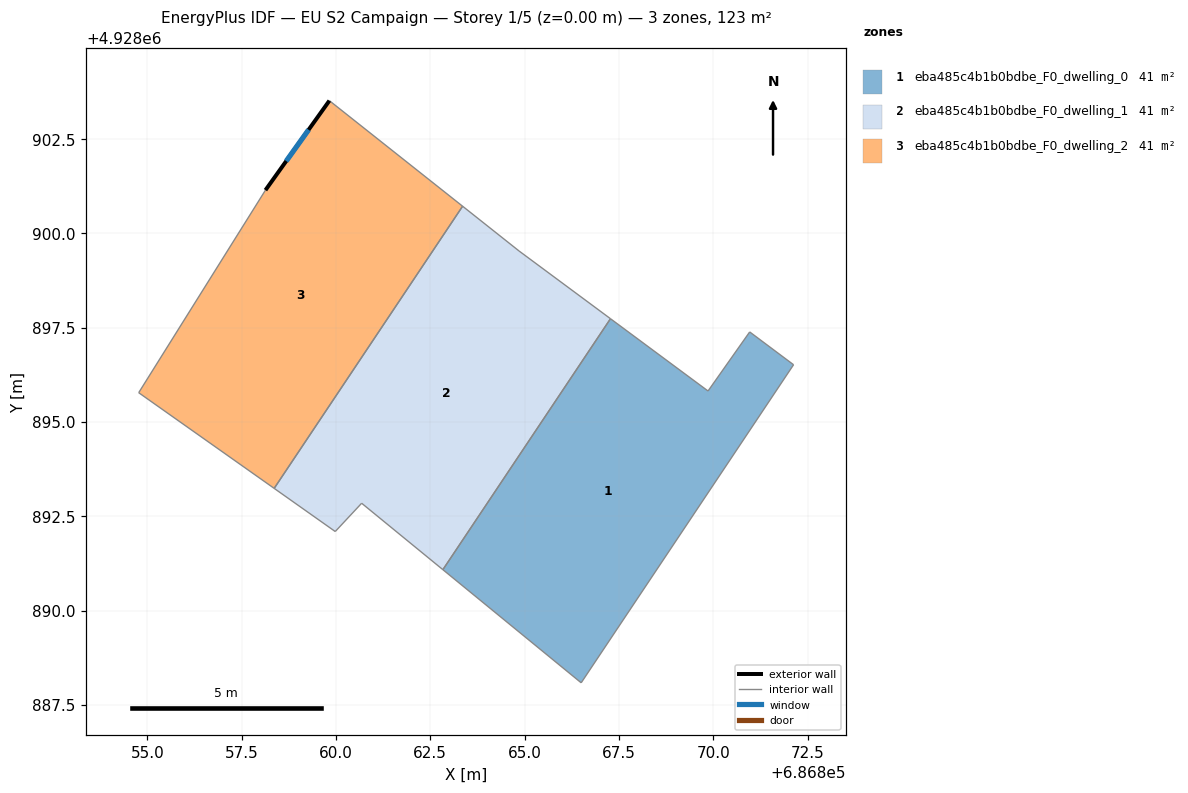
=== STOREY PLAN SPEC (per zone: floor XY polygon, exterior-wall plan segments, windows/doors) ===
zone 1: eba485c4b1b0bdbe_F0_dwelling_0  (41.1 m²)
  floor: (686870.97, 4928897.39) (686872.13, 4928896.52) (686866.50, 4928888.09) (686862.83, 4928891.08) (686867.28, 4928897.74) (686869.86, 4928895.82)
  interior walls: 6
zone 2: eba485c4b1b0bdbe_F0_dwelling_1  (41.1 m²)
  floor: (686864.85, 4928899.53) (686867.28, 4928897.74) (686862.83, 4928891.08) (686860.68, 4928892.85) (686859.98, 4928892.10) (686858.36, 4928893.24) (686863.36, 4928900.72)
  interior walls: 7
zone 3: eba485c4b1b0bdbe_F0_dwelling_2  (41.1 m²)
  floor: (686863.36, 4928900.72) (686858.36, 4928893.24) (686854.77, 4928895.78) (686858.13, 4928901.14) (686859.82, 4928903.52)
  exterior wall: (686859.82, 4928903.52) – (686858.13, 4928901.14)  [2.9 m]
    window: (686859.27, 4928902.75) – (686858.68, 4928901.92)  [1.1 m²]
  interior walls: 4

=== DERIVED (storey summary) ===
Building: EU S2 Campaign
Storey: 1 of 5  (floor level z = 0.00 m)
Storey gross floor area: 123.2 m²
Zones on this storey: 3
  - eba485c4b1b0bdbe_F0_dwelling_0: floor 41.1 m²
  - eba485c4b1b0bdbe_F0_dwelling_1: floor 41.1 m²
  - eba485c4b1b0bdbe_F0_dwelling_2: floor 41.1 m²; exterior wall 2.9 m (8.7 m²); 1 window(s) 1.1 m²; WWR 12.2%
Zone adjacency (shared interzone walls):
  - eba485c4b1b0bdbe_F0_dwelling_0 ↔ eba485c4b1b0bdbe_F0_dwelling_1
  - eba485c4b1b0bdbe_F0_dwelling_1 ↔ eba485c4b1b0bdbe_F0_dwelling_2